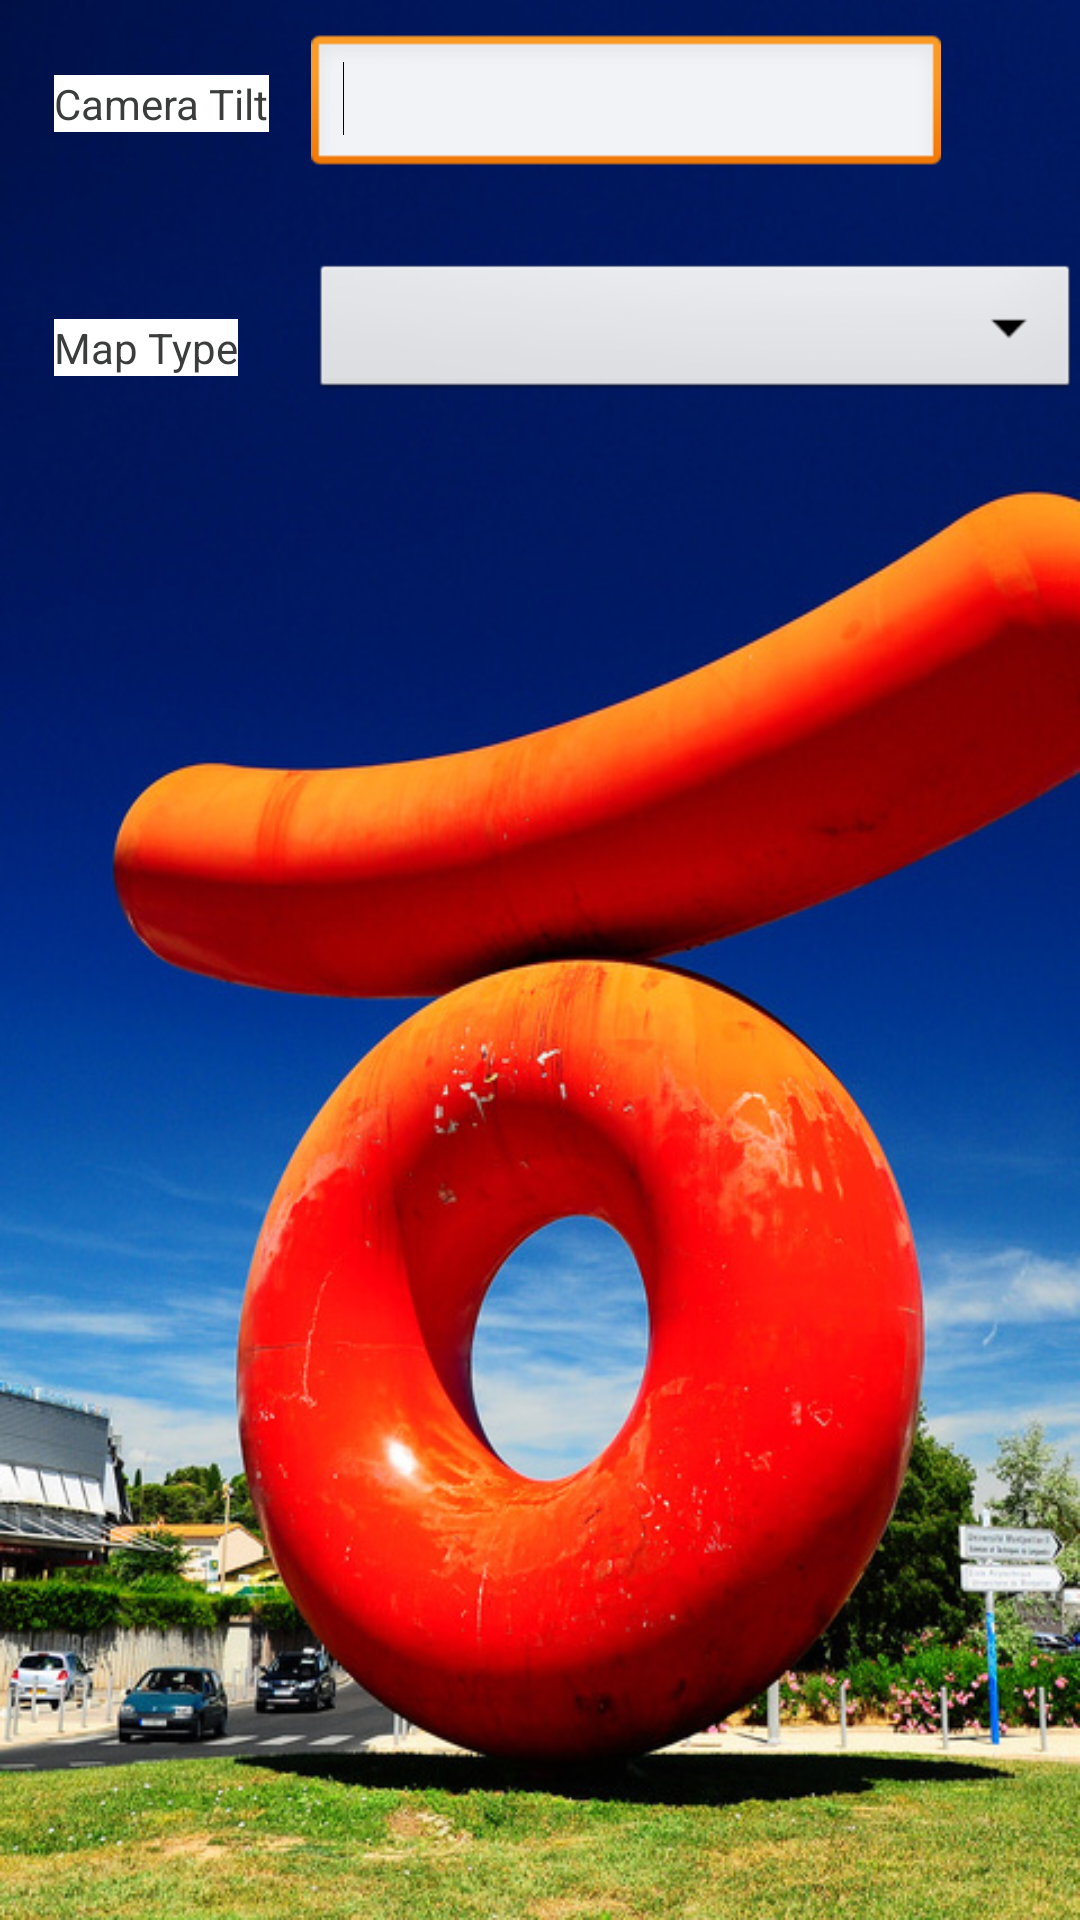

Layout XML and referenced resources for this Android screen:
<!-- AndroidManifest.xml: application theme AppTheme -->
<!-- res/layout/activity_config_map.xml -->
<RelativeLayout xmlns:android="http://schemas.android.com/apk/res/android"
    xmlns:tools="http://schemas.android.com/tools"
    android:layout_width="match_parent"
    android:layout_height="match_parent"
    android:background="@drawable/background"
    tools:context=".ConfigMapActivity" >

    <TextView
        android:id="@+id/textView1"
        android:layout_width="wrap_content"
        android:layout_height="wrap_content"
        android:layout_alignParentLeft="true"
        android:layout_alignParentTop="true"
        android:layout_marginLeft="18dp"
        android:layout_marginTop="25dp"
        android:background="@color/white"
        android:textColor="@color/gray"
        android:text="@string/camera_tilt" />

    <EditText
        android:id="@+id/editText1"
        android:layout_width="wrap_content"
        android:layout_height="wrap_content"
        android:layout_alignBaseline="@+id/textView1"
        android:layout_alignBottom="@+id/textView1"
        android:layout_marginLeft="14dp"
        android:layout_toRightOf="@+id/textView1"
        android:ems="10"
        android:inputType="number" >

        <requestFocus />
    </EditText>
    
    <TextView
         android:id="@+id/textView2"
         android:layout_width="wrap_content"
         android:layout_height="wrap_content"
         android:layout_alignLeft="@+id/textView1"
         android:layout_alignTop="@+id/choix"
         android:layout_marginTop="20dp"
         android:background="@color/white"
        android:textColor="@color/gray"
         android:text="@string/type_map" />

     <Spinner
         android:id="@+id/choix"
         android:layout_width="fill_parent"
         android:layout_height="wrap_content"
         android:layout_alignLeft="@+id/editText1"
         android:layout_alignParentRight="true"
         android:layout_below="@+id/editText1"
         android:layout_marginTop="27dp" />

</RelativeLayout>
<!-- resources referenced by this layout -->
<resources>
  <color name="gray">#3b3d3c</color>
  <color name="white">#ffffff</color>
  <!-- drawable background: jpg bitmap (drawable-hdpi, 149114 bytes) -->
  <string name="camera_tilt">Camera Tilt</string>
  <string name="type_map">Map Type</string>
  <style name="AppTheme" parent="AppBaseTheme">
  
          
          <item name="android:windowNoTitle">true</item>
      </style>
  <style name="AppBaseTheme" parent="android:Theme.Light">
  
          
          <item name="android:windowNoTitle">true</item>
      </style>
</resources>
